Run: headless pygame with SDL's dummy video driver; simulated clock (each Clock.tick advances the game by its frame time, no real sleeping); random seed 0; keys injected as events and as key.get_pressed() state; mouse plan: one left click at the window centre at the start of phase 2, then a move to the lower-right quarter at the start of phase 3.
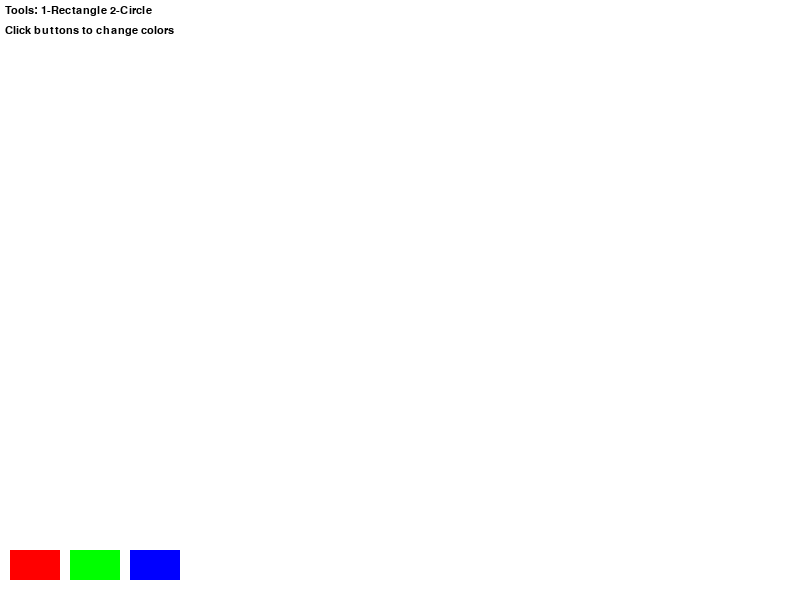
Frame 1 of 4 · flips 1–60 · no input
Frame 2 of 4 · flips 61–180 · clicked the window centre · tapped SPACE, RETURN · held RIGHT (→), D · screen unchanged from frame 1, image omitted
Frame 3 of 4 · flips 181–300 · moved the mouse to the lower-right quarter · held DOWN (↓), S · screen unchanged from frame 2, image omitted
Frame 4 of 4 · flips 301–420 · held LEFT (←), A, UP (↑), W · screen unchanged from frame 3, image omitted

The pygame program that drew these frames:

import pygame, sys, random, time, math
from pygame.locals import *

pygame.init()

WIDTH, HEIGHT = 800, 600
CELL_SIZE = 20

WHITE = (255, 255, 255)
BLACK = (0, 0, 0)
GREEN = (0, 255, 0)
RED   = (255, 0, 0)
BLUE  = (0, 0, 255)


screen = pygame.display.set_mode((WIDTH, HEIGHT))
pygame.display.set_caption("Paint Application")
clock = pygame.time.Clock()

canvas = pygame.Surface((WIDTH, HEIGHT))
canvas.fill(WHITE)

current_tool = "rect" 
current_color = RED
brush_size = 4
eraser_size = 20

button_red = pygame.Rect(10, 550, 50, 30)
button_green = pygame.Rect(70, 550, 50, 30)
button_blue = pygame.Rect(130, 550, 50, 30)


def draw_buttons():
    pygame.draw.rect(screen, RED, button_red)
    pygame.draw.rect(screen, GREEN, button_green)
    pygame.draw.rect(screen, BLUE, button_blue)


def draw_instructions():
    font = pygame.font.SysFont("Verdana", 16)
    instructions = [
        "Tools: 1-Rectangle 2-Circle",
        "Click buttons to change colors",
    ]
    y = 5
    for line in instructions:
        text = font.render(line, True, BLACK)
        screen.blit(text, (5, y))
        y += 20

start_pos = None

running = True
while running:
    for event in pygame.event.get():
        if event.type == QUIT:
            running = False

        if event.type == KEYDOWN:
            if event.key == K_1:
                current_tool = "rect"
            elif event.key == K_2:
                current_tool = "circle"
            

        if event.type == MOUSEBUTTONDOWN:
            if event.button == 1:
                if button_red.collidepoint(event.pos):
                    current_color = RED
                elif button_green.collidepoint(event.pos):
                    current_color = GREEN
                elif button_blue.collidepoint(event.pos):
                    current_color = BLUE
                
                else:
                    start_pos = event.pos
                    if current_tool in ["pen", "eraser"]:
                        draw_color = WHITE if current_tool == "eraser" else current_color
                        pygame.draw.circle(canvas, draw_color, event.pos, brush_size if current_tool == "pen" else eraser_size)

        if event.type == MOUSEMOTION:
            if event.buttons[0]:
                if current_tool in ["pen", "eraser"]:
                    draw_color = WHITE if current_tool == "eraser" else current_color
                    pygame.draw.circle(canvas, draw_color, event.pos, brush_size if current_tool == "pen" else eraser_size)

        if event.type == MOUSEBUTTONUP:
            if event.button == 1 and start_pos:
                end_pos = event.pos
                if current_tool == "rect":
                    x1, y1 = start_pos
                    x2, y2 = end_pos
                    rect = pygame.Rect(min(x1, x2), min(y1, y2), abs(x2 - x1), abs(y2 - y1))
                    pygame.draw.rect(canvas, current_color, rect, 2)
                elif current_tool == "circle":
                    x1, y1 = start_pos
                    x2, y2 = end_pos
                    radius = int(math.hypot(x2 - x1, y2 - y1))
                    pygame.draw.circle(canvas, current_color, start_pos, radius, 2)
                start_pos = None

    screen.fill(WHITE)
    screen.blit(canvas, (0, 0))
    draw_buttons()
    draw_instructions()
    pygame.display.update()
    clock.tick(60)

pygame.quit()
sys.exit()
